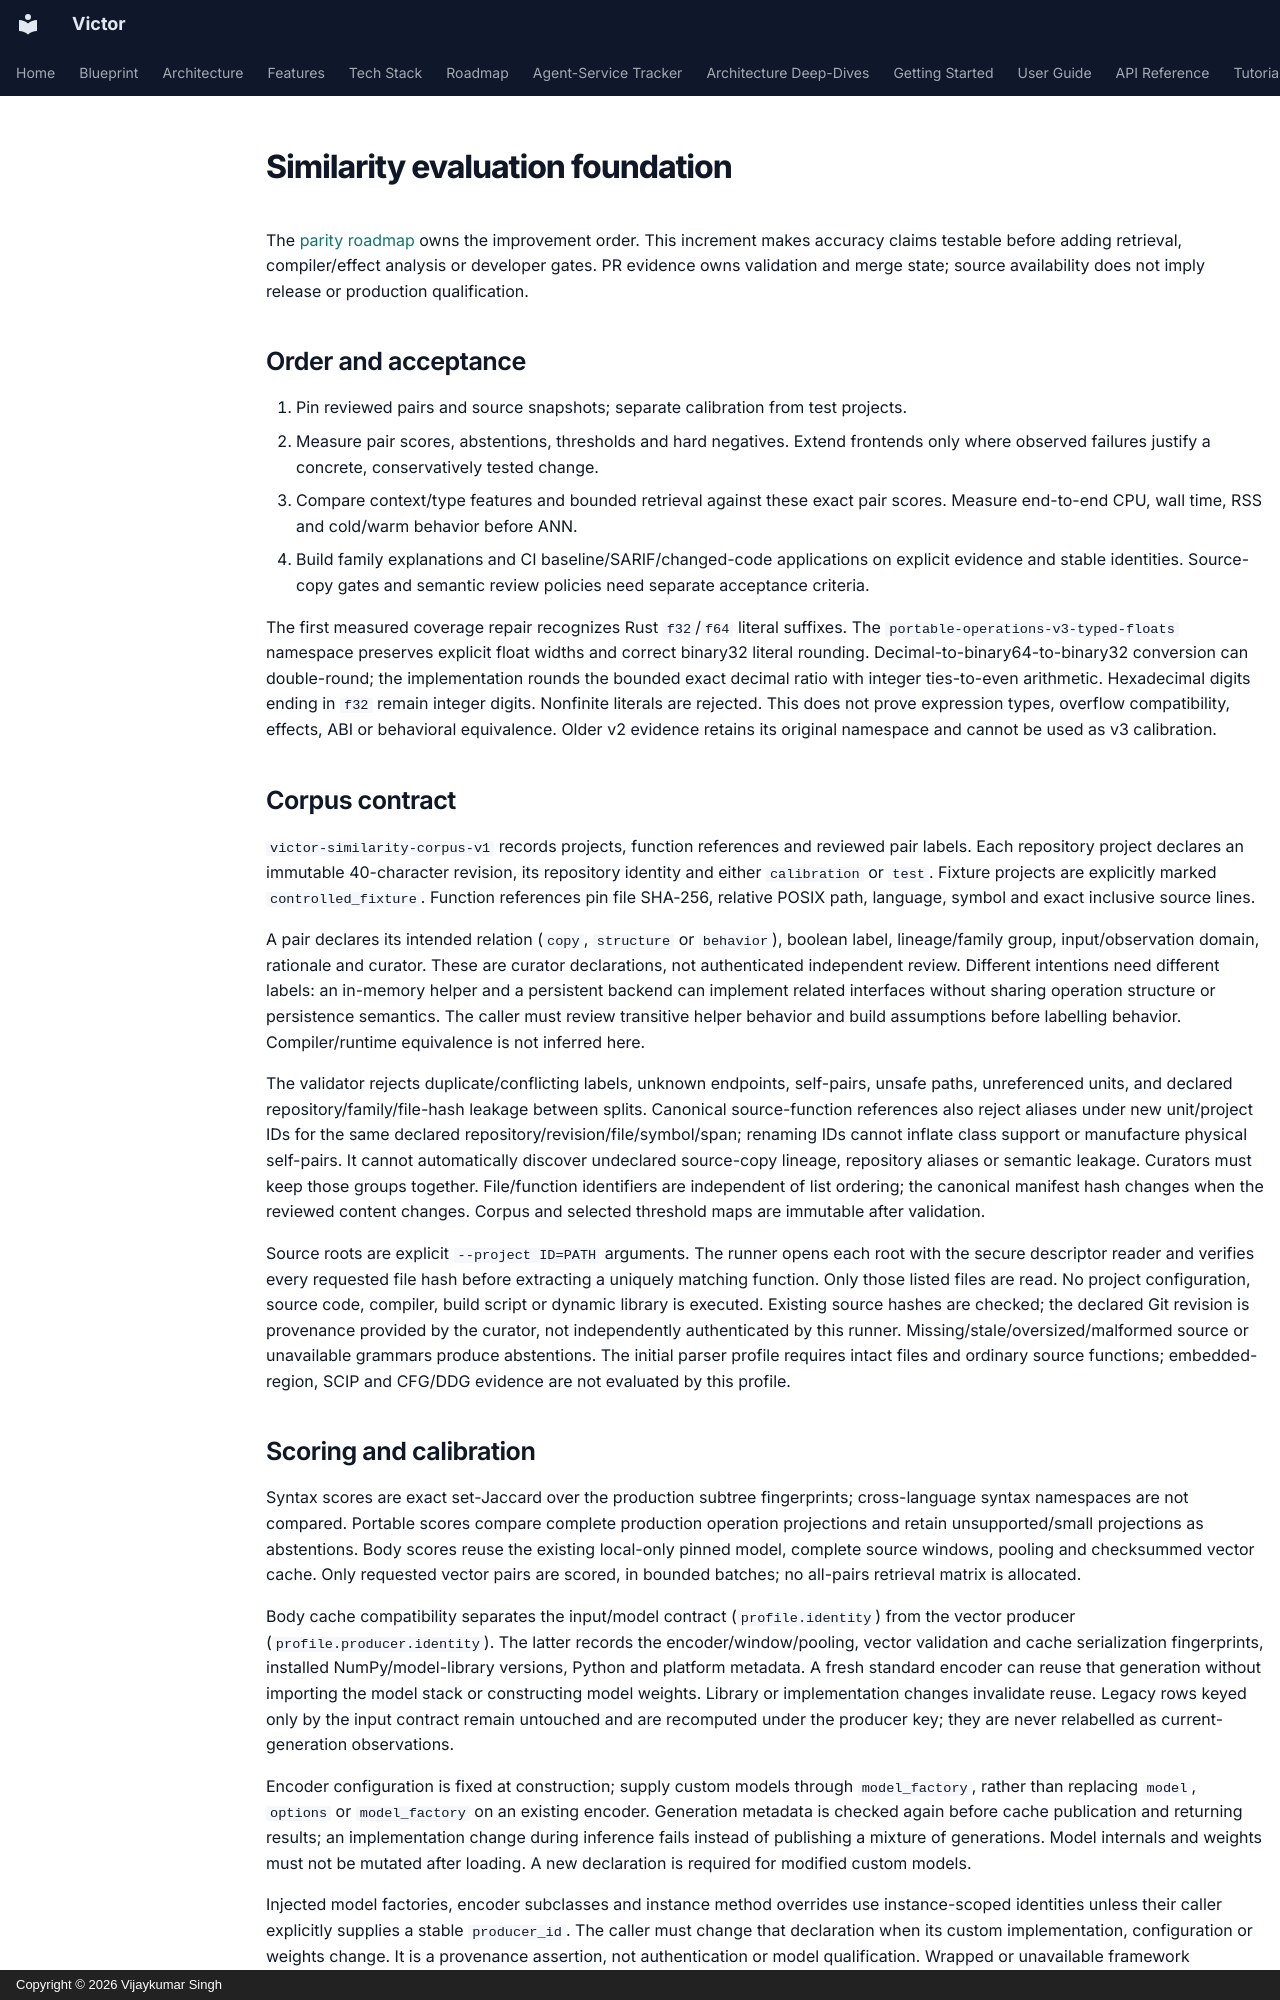

repository: anvai-labs/victor · page: architecture/graph-similarity-evaluation/index.html · generator: mkdocs · copyright: Copyright © 2026 Vijaykumar Singh

# Similarity evaluation foundation

The [parity roadmap](graph-similarity-parity-and-roadmap.md) owns the improvement
order. This increment makes accuracy claims testable before adding retrieval,
compiler/effect analysis or developer gates. PR evidence owns validation and merge
state; source availability does not imply release or production qualification.

## Order and acceptance

1. Pin reviewed pairs and source snapshots; separate calibration from test projects.
2. Measure pair scores, abstentions, thresholds and hard negatives. Extend frontends
   only where observed failures justify a concrete, conservatively tested change.
3. Compare context/type features and bounded retrieval against these exact pair
   scores. Measure end-to-end CPU, wall time, RSS and cold/warm behavior before ANN.
4. Build family explanations and CI baseline/SARIF/changed-code applications on
   explicit evidence and stable identities. Source-copy gates and semantic review
   policies need separate acceptance criteria.

The first measured coverage repair recognizes Rust `f32`/`f64` literal suffixes.
The `portable-operations-v3-typed-floats` namespace preserves explicit float widths
and correct binary32 literal rounding. Decimal-to-binary64-to-binary32 conversion
can double-round; the implementation rounds the bounded exact decimal ratio with
integer ties-to-even arithmetic. Hexadecimal digits ending in `f32` remain integer
digits. Nonfinite literals are rejected. This does not prove expression types,
overflow compatibility, effects, ABI or behavioral equivalence. Older v2 evidence
retains its original namespace and cannot be used as v3 calibration.

## Corpus contract

`victor-similarity-corpus-v1` records projects, function references and reviewed
pair labels. Each repository project declares an immutable 40-character revision,
its repository identity and either `calibration` or `test`. Fixture projects are
explicitly marked `controlled_fixture`. Function references pin file SHA-256,
relative POSIX path, language, symbol and exact inclusive source lines.

A pair declares its intended relation (`copy`, `structure` or `behavior`), boolean
label, lineage/family group, input/observation domain, rationale and curator.
These are curator declarations, not authenticated independent review. Different
intentions need different labels: an in-memory helper and a persistent backend can
implement related interfaces without sharing operation structure or persistence
semantics. The caller must review transitive helper behavior and build assumptions
before labelling behavior. Compiler/runtime equivalence is not inferred here.

The validator rejects duplicate/conflicting labels, unknown endpoints, self-pairs,
unsafe paths, unreferenced units, and declared repository/family/file-hash leakage
between splits. Canonical source-function references also reject aliases under
new unit/project IDs for the same declared repository/revision/file/symbol/span;
renaming IDs cannot inflate class support or manufacture physical self-pairs.
It cannot automatically discover undeclared source-copy lineage,
repository aliases or semantic leakage. Curators must keep those groups together.
File/function identifiers are independent of list ordering; the canonical manifest
hash changes when the reviewed content changes. Corpus and selected threshold maps
are immutable after validation.

Source roots are explicit `--project ID=PATH` arguments. The runner opens each
root with the secure descriptor reader and verifies every requested file hash
before extracting a uniquely matching function. Only those listed files are read.
No project configuration, source code, compiler, build script or dynamic library
is executed. Existing source hashes are checked; the declared Git revision is
provenance provided by the curator, not independently authenticated by this runner.
Missing/stale/oversized/malformed source or unavailable grammars produce abstentions.
The initial parser profile requires intact files and ordinary source functions;
embedded-region, SCIP and CFG/DDG evidence are not evaluated by this profile.
